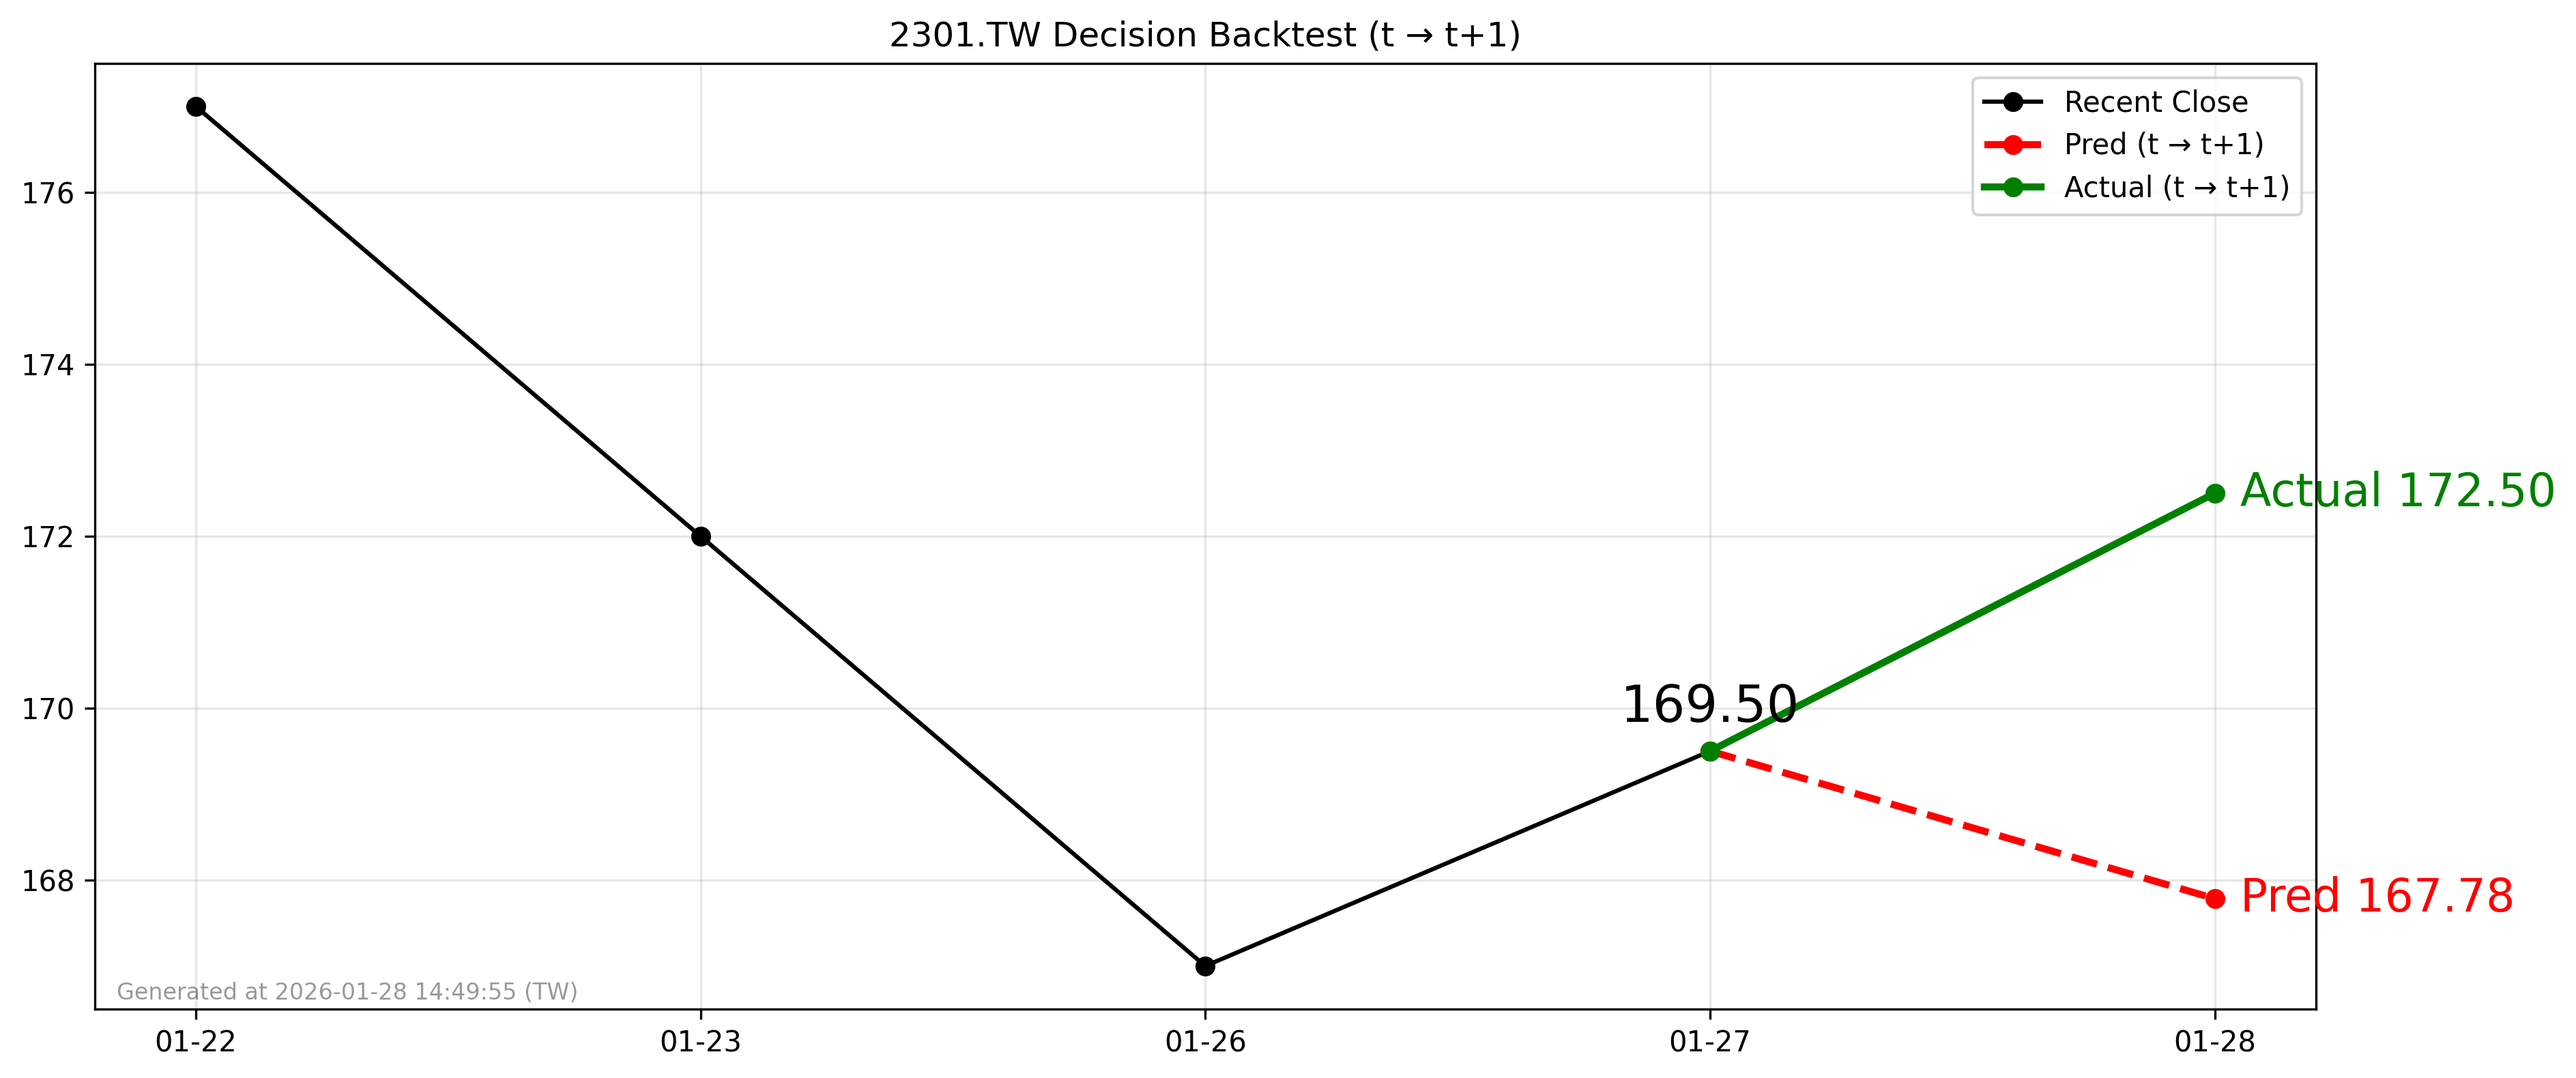

Data behind this chart, as committed beside it:
forecast_date, decision_day, close_t, pred_t1, actual_t1, direction_pred, direction_actual
2026-01-27, 2026-01-27, 169.5, 167.8, 172.5, -1, 1
